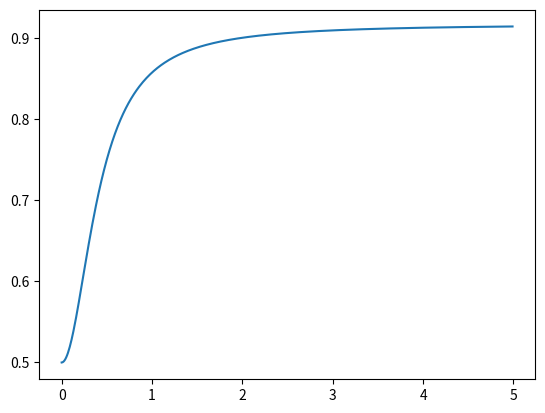

Recreate this plot in Python.
#!/usr/bin/env python2
# -*- coding: utf-8 -*-
"""
Created on Fri Jan 25 15:39:54 2019

[redacted]
script to visualize probabilities
"""

import numpy as np
import matplotlib.pyplot as plt

def menten(x, hill, K):
    dummy = (x**hill / (x**hill + K))
    return dummy

def feedback(x, fb, hill, K):
    # positive fb strength should be greater or equal 1
    """ 
    use neg fb values for negative fb
    0 for no feedback (returns 1)
    and positive values for pos fb
    """

    dummy = 1 + fb * menten(x, hill, K)
    #assert dummy >= 0
    
    return dummy

cells = np.arange(0,5, 0.01)

prob = feedback(cells, fb = 10, hill = 2., K = 1.)
prob = prob / (1 + prob)

plt.plot(cells, prob)